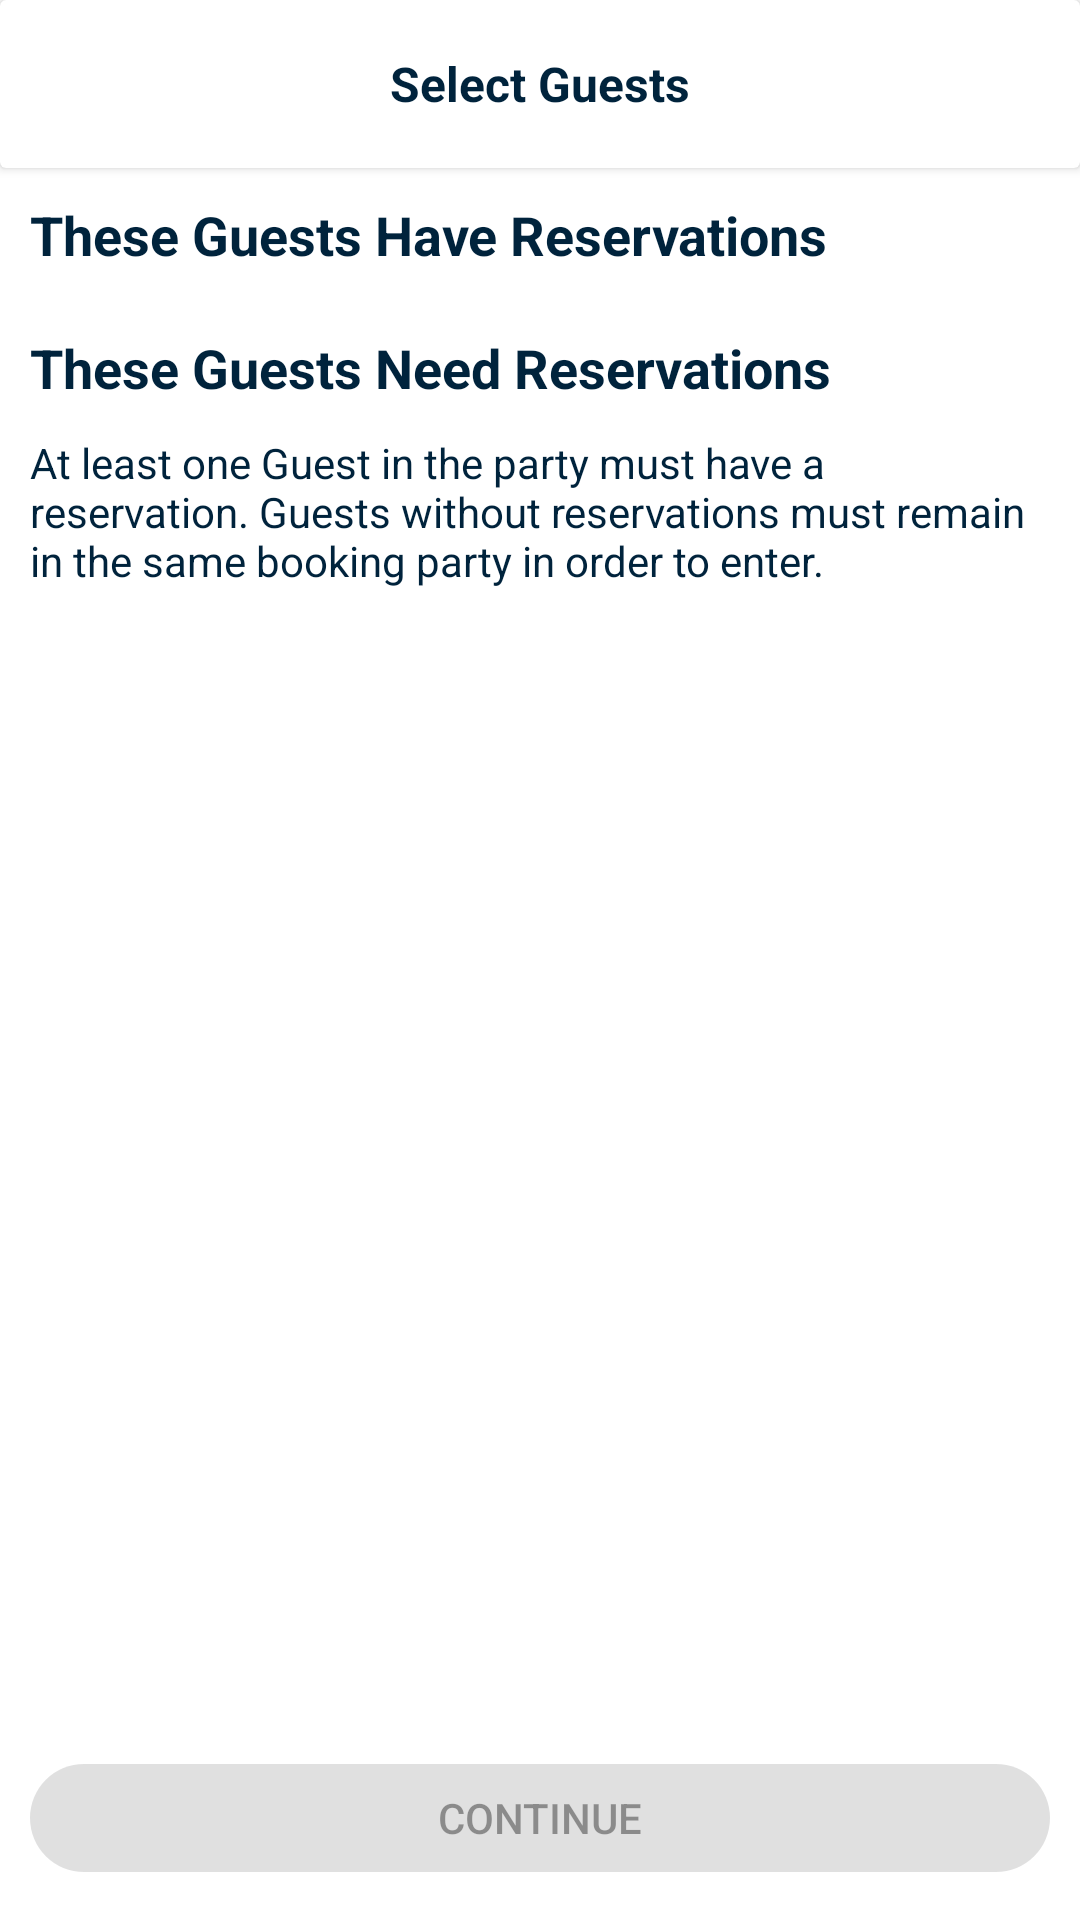

Layout XML and referenced resources for this Android screen:
<!-- AndroidManifest.xml: application theme Theme.DisneyCodeChallenge_EthanBanh -->
<!-- res/layout/fragment_guest_list.xml -->
<?xml version="1.0" encoding="utf-8"?>
<androidx.constraintlayout.widget.ConstraintLayout xmlns:android="http://schemas.android.com/apk/res/android"
    xmlns:app="http://schemas.android.com/apk/res-auto"
    xmlns:tools="http://schemas.android.com/tools"
    android:layout_width="match_parent"
    android:layout_height="match_parent">

    <androidx.cardview.widget.CardView
        android:id="@+id/cardToolbar"
        android:layout_width="0dp"
        android:layout_height="wrap_content"
        app:layout_constraintEnd_toEndOf="parent"
        app:layout_constraintStart_toStartOf="parent"
        app:layout_constraintTop_toTopOf="parent">

        <androidx.appcompat.widget.Toolbar
            android:id="@+id/toolbar"
            android:layout_width="match_parent"
            android:layout_height="wrap_content"
            android:elevation="2dp"
            app:contentInsetEnd="0dp"
            app:contentInsetLeft="0dp"
            app:contentInsetRight="0dp"
            app:contentInsetStart="0dp"
            app:theme="@style/ThemeOverlay.AppCompat.ActionBar"
            app:titleTextAppearance="@style/TextAppearance.AppCompat.Medium">

            <androidx.appcompat.widget.AppCompatTextView
                android:id="@+id/tvToolbarTitle"
                android:layout_width="wrap_content"
                android:layout_height="wrap_content"
                android:layout_gravity="center"
                android:contentDescription="@string/decs_heading_toolbar_title"
                android:text="@string/title_select_guests"
                android:textColor="@color/text_main"
                android:textSize="16sp"
                android:textStyle="bold" />

            <androidx.appcompat.widget.AppCompatImageButton
                android:id="@+id/buttonToolbarBack"
                android:layout_width="?attr/actionBarSize"
                android:layout_height="?attr/actionBarSize"
                android:layout_marginStart="5dp"
                android:background="@null"
                android:contentDescription="@string/decs_back"
                android:src="@drawable/ic_baseline_arrow_back_24"
                app:tint="@color/blue_main" />
        </androidx.appcompat.widget.Toolbar>
    </androidx.cardview.widget.CardView>

    <androidx.core.widget.NestedScrollView
        android:id="@+id/nestedScrollview"
        android:layout_width="0dp"
        android:layout_height="0dp"
        app:layout_constraintBottom_toTopOf="@+id/buttonContinue"
        app:layout_constraintEnd_toEndOf="parent"
        app:layout_constraintStart_toStartOf="parent"
        app:layout_constraintTop_toBottomOf="@+id/cardToolbar">

        <androidx.constraintlayout.widget.ConstraintLayout
            android:layout_width="match_parent"
            android:layout_height="match_parent">

            <androidx.appcompat.widget.AppCompatTextView
                android:id="@+id/tvGuestReservationLabel"
                android:layout_width="wrap_content"
                android:layout_height="wrap_content"
                android:contentDescription="@string/decs_heading_have_reservation"
                android:padding="10dp"
                android:text="@string/title_have_reservations"
                android:textColor="@color/text_main"
                android:textSize="18sp"
                android:textStyle="bold"
                app:layout_constraintStart_toStartOf="parent"
                app:layout_constraintTop_toTopOf="parent" />

            <androidx.recyclerview.widget.RecyclerView
                android:id="@+id/rvHaveReservationGuests"
                android:layout_width="0dp"
                android:layout_height="wrap_content"
                android:orientation="vertical"
                app:layoutManager="androidx.recyclerview.widget.LinearLayoutManager"
                app:layout_constraintEnd_toEndOf="parent"
                app:layout_constraintStart_toStartOf="parent"
                app:layout_constraintTop_toBottomOf="@+id/tvGuestReservationLabel"
                tools:itemCount="6"
                tools:listitem="@layout/layout_guest_item" />

            <androidx.appcompat.widget.AppCompatTextView
                android:id="@+id/tvGuestNeedReservationLabel"
                android:layout_width="wrap_content"
                android:layout_height="wrap_content"
                android:contentDescription="@string/decs_heading_need_reservation"
                android:padding="10dp"
                android:text="@string/title_need_reservations"
                android:textColor="@color/text_main"
                android:textSize="18sp"
                android:textStyle="bold"
                app:layout_constraintStart_toStartOf="parent"
                app:layout_constraintTop_toBottomOf="@+id/rvHaveReservationGuests" />

            <androidx.recyclerview.widget.RecyclerView
                android:id="@+id/rvNeedReservationGuests"
                android:layout_width="0dp"
                android:layout_height="wrap_content"
                android:orientation="vertical"
                app:layoutManager="androidx.recyclerview.widget.LinearLayoutManager"
                app:layout_constraintEnd_toEndOf="parent"
                app:layout_constraintStart_toStartOf="parent"
                app:layout_constraintTop_toBottomOf="@+id/tvGuestNeedReservationLabel"
                tools:itemCount="6"
                tools:listitem="@layout/layout_guest_item" />

            <androidx.appcompat.widget.AppCompatTextView
                android:id="@+id/tvGuestMessageRule"
                android:layout_width="0dp"
                android:layout_height="wrap_content"
                android:contentDescription="@string/decs_message_guest_rule"
                android:drawableStart="@drawable/ic_baseline_info_24"
                android:drawablePadding="5dp"
                android:paddingHorizontal="10dp"
                android:text="@string/message_guest_rule"
                android:textColor="@color/text_main"
                android:textSize="14sp"
                app:layout_constraintEnd_toEndOf="parent"
                app:layout_constraintStart_toStartOf="parent"
                app:layout_constraintTop_toBottomOf="@+id/rvNeedReservationGuests" />
        </androidx.constraintlayout.widget.ConstraintLayout>
    </androidx.core.widget.NestedScrollView>

    <com.google.android.material.button.MaterialButton
        android:id="@+id/buttonContinue"
        android:layout_width="0dp"
        android:layout_height="wrap_content"
        android:layout_margin="10dp"
        android:contentDescription="@string/cta_continue"
        android:enabled="false"
        android:padding="5dp"
        android:text="@string/cta_continue"
        android:textAppearance="@style/TextAppearance.AppCompat.Button"
        app:cornerRadius="20dp"
        app:layout_constraintBottom_toBottomOf="parent"
        app:layout_constraintEnd_toEndOf="parent"
        app:layout_constraintStart_toStartOf="parent"
        app:layout_constraintTop_toBottomOf="@+id/nestedScrollview" />
</androidx.constraintlayout.widget.ConstraintLayout>
<!-- res/layout/layout_guest_item.xml (included above) -->
<?xml version="1.0" encoding="utf-8"?>
<androidx.constraintlayout.widget.ConstraintLayout xmlns:android="http://schemas.android.com/apk/res/android"
    xmlns:app="http://schemas.android.com/apk/res-auto"
    xmlns:tools="http://schemas.android.com/tools"
    android:layout_width="match_parent"
    android:layout_height="wrap_content"
    android:paddingHorizontal="5dp">

    <androidx.appcompat.widget.AppCompatCheckBox
        android:id="@+id/checkboxGuestName"
        android:layout_width="wrap_content"
        android:layout_height="wrap_content"
        android:buttonTint="@color/green_main"
        android:textColor="@color/text_information"
        android:textSize="16sp"
        app:layout_constraintStart_toStartOf="parent"
        app:layout_constraintTop_toTopOf="parent"
        tools:text="Name" />

</androidx.constraintlayout.widget.ConstraintLayout>
<!-- resources referenced by this layout -->
<resources>
  <color name="blue_main">#0079BC</color>
  <color name="green_main">#118900</color>
  <color name="text_information">#132C44</color>
  <color name="text_main">#00233C</color>
  <string name="cta_continue">Continue</string>
  <string name="decs_back">Back</string>
  <string name="decs_heading_have_reservation">Heading: These Guests Have Reservations</string>
  <string name="decs_heading_need_reservation">Heading: These Guests Need Reservations</string>
  <string name="decs_heading_toolbar_title">Heading: Select Guest</string>
  <string name="decs_message_guest_rule">Selection rule: at least one Guest in the party must have a reservation. Guests without reservations must remain in the same booking party in order to enter.</string>
  <string name="message_guest_rule">At least one Guest in the party must have a reservation. Guests without reservations must remain in the same booking party in order to enter.</string>
  <string name="title_have_reservations">These Guests Have Reservations</string>
  <string name="title_need_reservations">These Guests Need Reservations</string>
  <string name="title_select_guests">Select Guests</string>
  <style name="Theme.DisneyCodeChallenge_EthanBanh" parent="Theme.MaterialComponents.Light.NoActionBar">
          <item name="colorPrimary">@color/blue_main</item>
          <item name="colorPrimaryVariant">@color/teal_700</item>
          <item name="colorOnPrimary">@color/white</item>
          <item name="colorSecondary">@color/teal_200</item>
          <item name="colorSecondaryVariant">@color/teal_700</item>
          <item name="colorOnSecondary">@color/teal_700</item>
      </style>
  <color name="teal_700">#FF018786</color>
  <color name="white">#FFFFFFFF</color>
  <color name="teal_200">#FF03DAC5</color>
</resources>
